Run: headless pygame with SDL's dummy video driver; simulated clock (each Clock.tick advances the game by its frame time, no real sleeping); random seed 0; keys injected as events and as key.get_pressed() state; no mouse input.
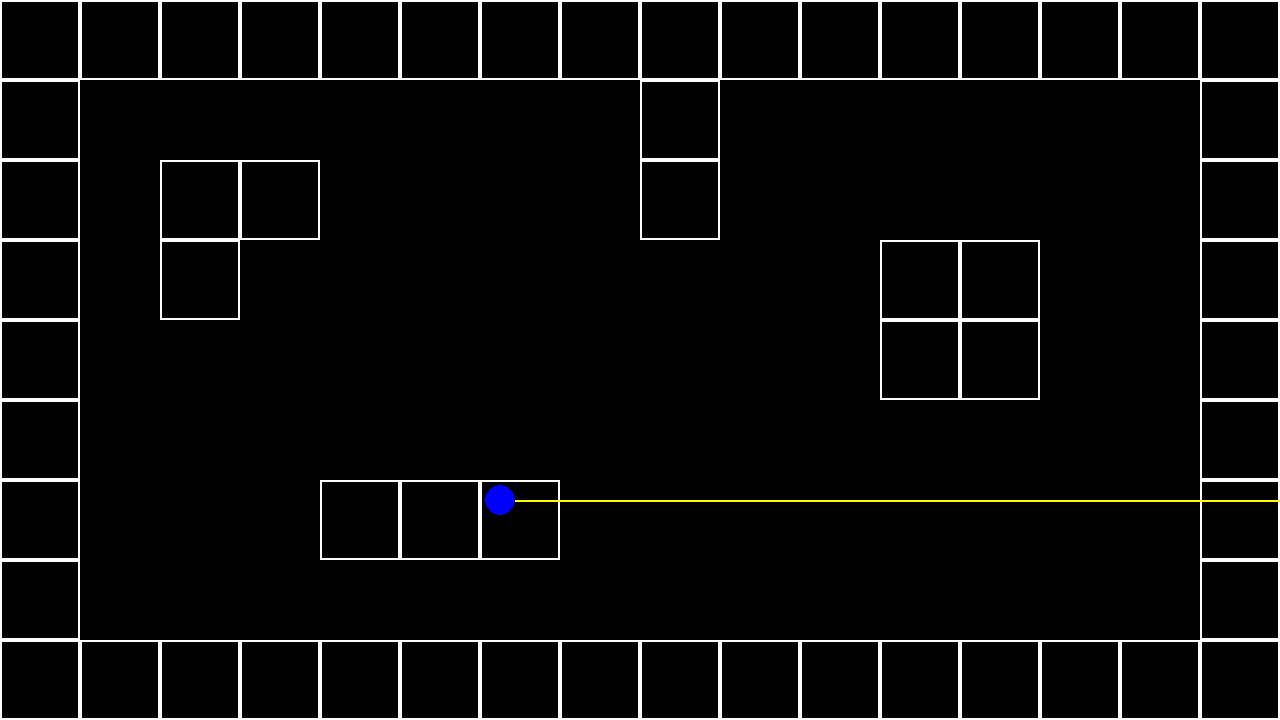
Frame 1 of 4 · flips 1–60 · no input
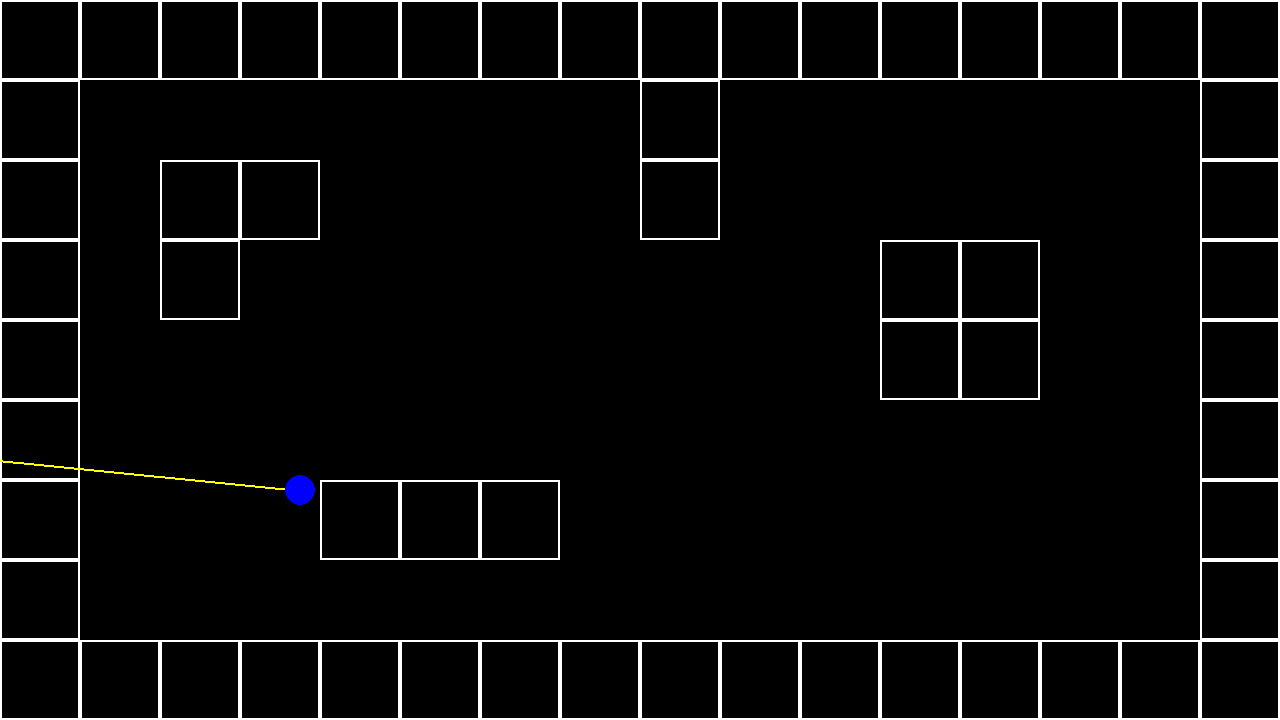
Frame 2 of 4 · flips 61–180 · tapped SPACE, RETURN · held RIGHT (→), D
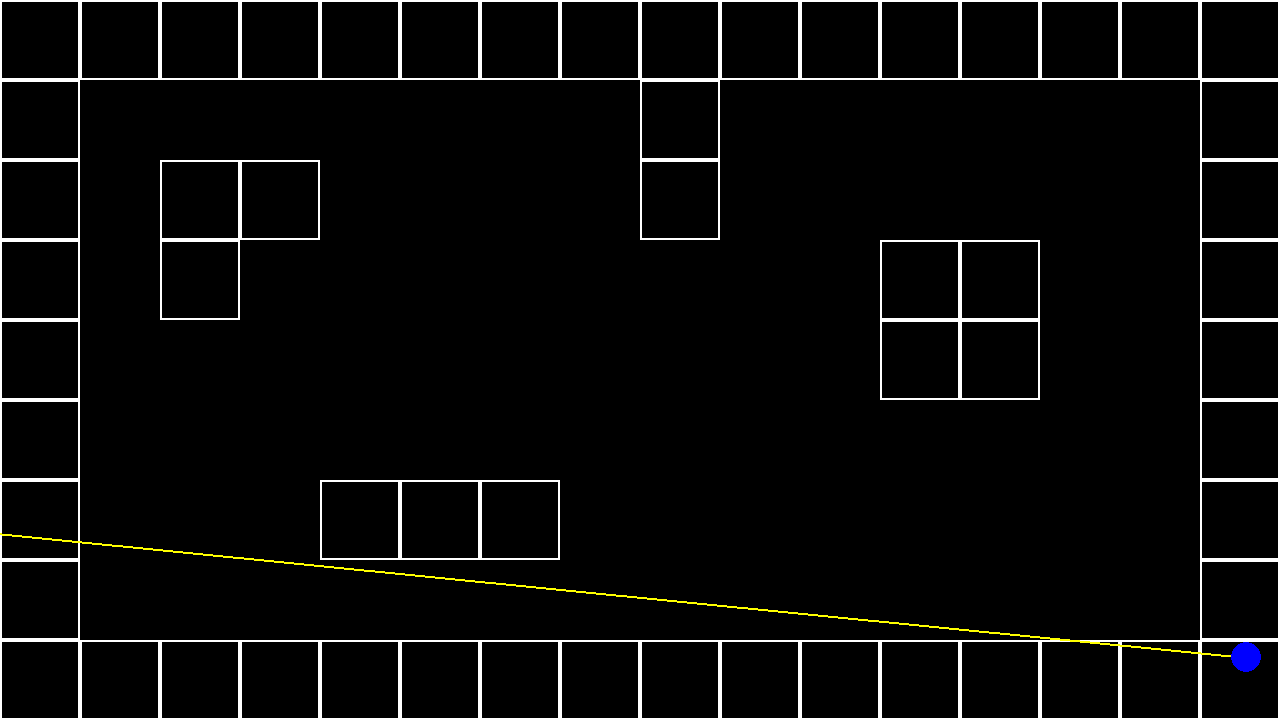
Frame 3 of 4 · flips 181–300 · held DOWN (↓), S
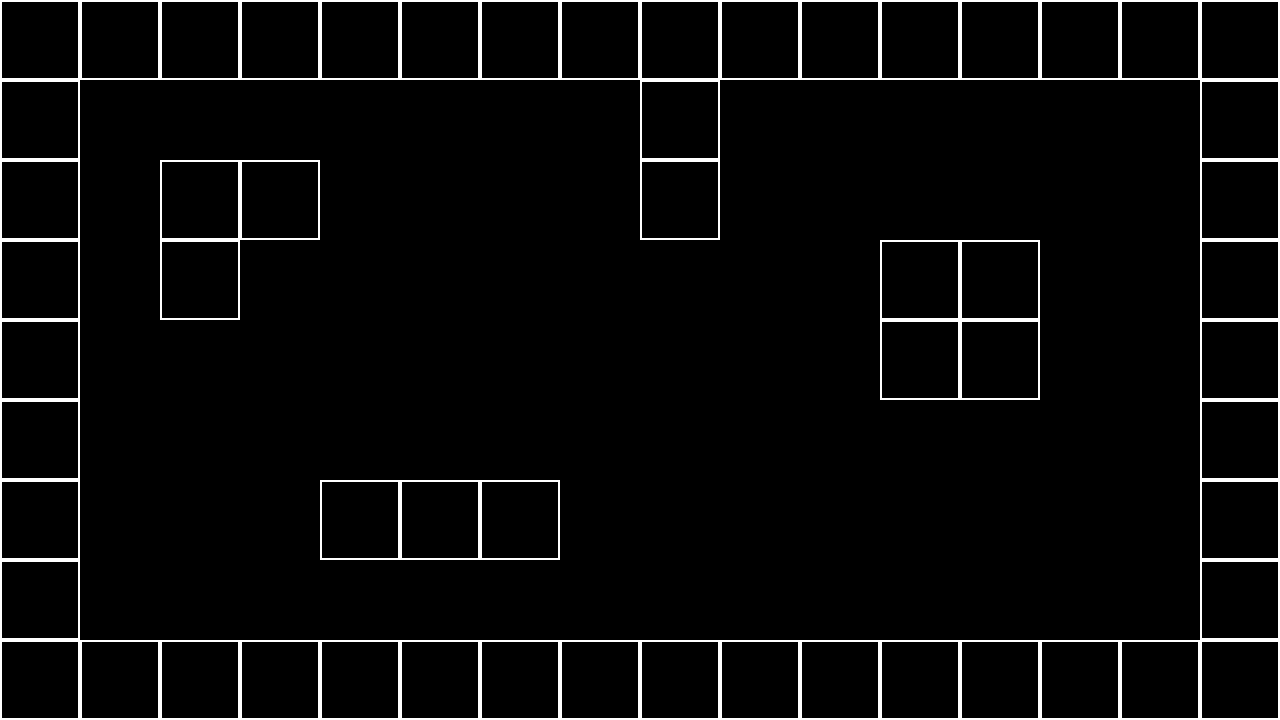
Frame 4 of 4 · flips 301–420 · held LEFT (←), A, UP (↑), W

The pygame program that drew these frames:

import pygame
import math

pygame.init()
screen_size = (1280, 720)
screen = pygame.display.set_mode(screen_size)
clock = pygame.time.Clock()
running = True
dt = 0

_ = False
mini_map = [
    [1, 1, 1, 1, 1, 1, 1, 1, 1, 1, 1, 1, 1, 1, 1, 1],
    [1, _, _, _, _, _, _, _, 1, _, _, _, _, _, _, 1],
    [1, _, 1, 1, _, _, _, _, 1, _, _, _, _, _, _, 1],
    [1, _, 1, _, _, _, _, _, _, _, _, 1, 1, _, _, 1],
    [1, _, _, _, _, _, _, _, _, _, _, 1, 1, _, _, 1],
    [1, _, _, _, _, _, _, _, _, _, _, _, _, _, _, 1],
    [1, _, _, _, 1, 1, 1, _, _, _, _, _, _, _, _, 1],
    [1, _, _, _, _, _, _, _, _, _, _, _, _, _, _, 1],
    [1, 1, 1, 1, 1, 1, 1, 1, 1, 1, 1, 1, 1, 1, 1, 1],
]

world_map = {}

player_x = 5
player_y = 5
player_angle = 0
player_speed = 5

while running:
    for event in pygame.event.get():
        if event.type == pygame.QUIT:
            running = False

    screen.fill("black")

    # Add your game logic here v

    for j, row in enumerate(mini_map):
        for i, value in enumerate(row):
            if value:
                world_map[(i, j)] = value

    [pygame.draw.rect(screen, "white", (pos[0] * 80, pos[1] * 80, 80, 80), 2) for pos in world_map]

    sin_angle = math.sin(player_angle)
    cos_angle = math.cos(player_angle)
    dx = 0
    dy = 0
    speed = player_speed * dt
    speed_sin = speed * sin_angle
    speed_cos = speed * cos_angle

    keys = pygame.key.get_pressed()
    if keys[pygame.K_w]:
        dx += speed_cos
        dy += speed_sin
    if keys[pygame.K_s]:
        dx += -speed_cos
        dy += -speed_sin
    if keys[pygame.K_a]:
        dx += speed_sin
        dy += -speed_cos
    if keys[pygame.K_d]:
        dx += -speed_sin
        dy += speed_cos

    player_x += dx
    player_y += dy

    if keys[pygame.K_LEFT]:
        player_angle -= 5 * dt
    if keys[pygame.K_RIGHT]:
        player_angle += 5 * dt
    player_angle %= math.tau

    pygame.draw.line(screen, 'yellow', (player_x * 100, player_y * 100),
                     (player_x * 100 + screen_size[0] * math.cos(player_angle),
                     player_y * 100 + screen_size[1] * math.sin(player_angle)), 2)
    pygame.draw.circle(screen, 'blue', (player_x * 100, player_y * 100), 15)

    # Add your game logic here ^

    pygame.display.flip()
    dt = clock.tick(60) / 1000

pygame.quit()
